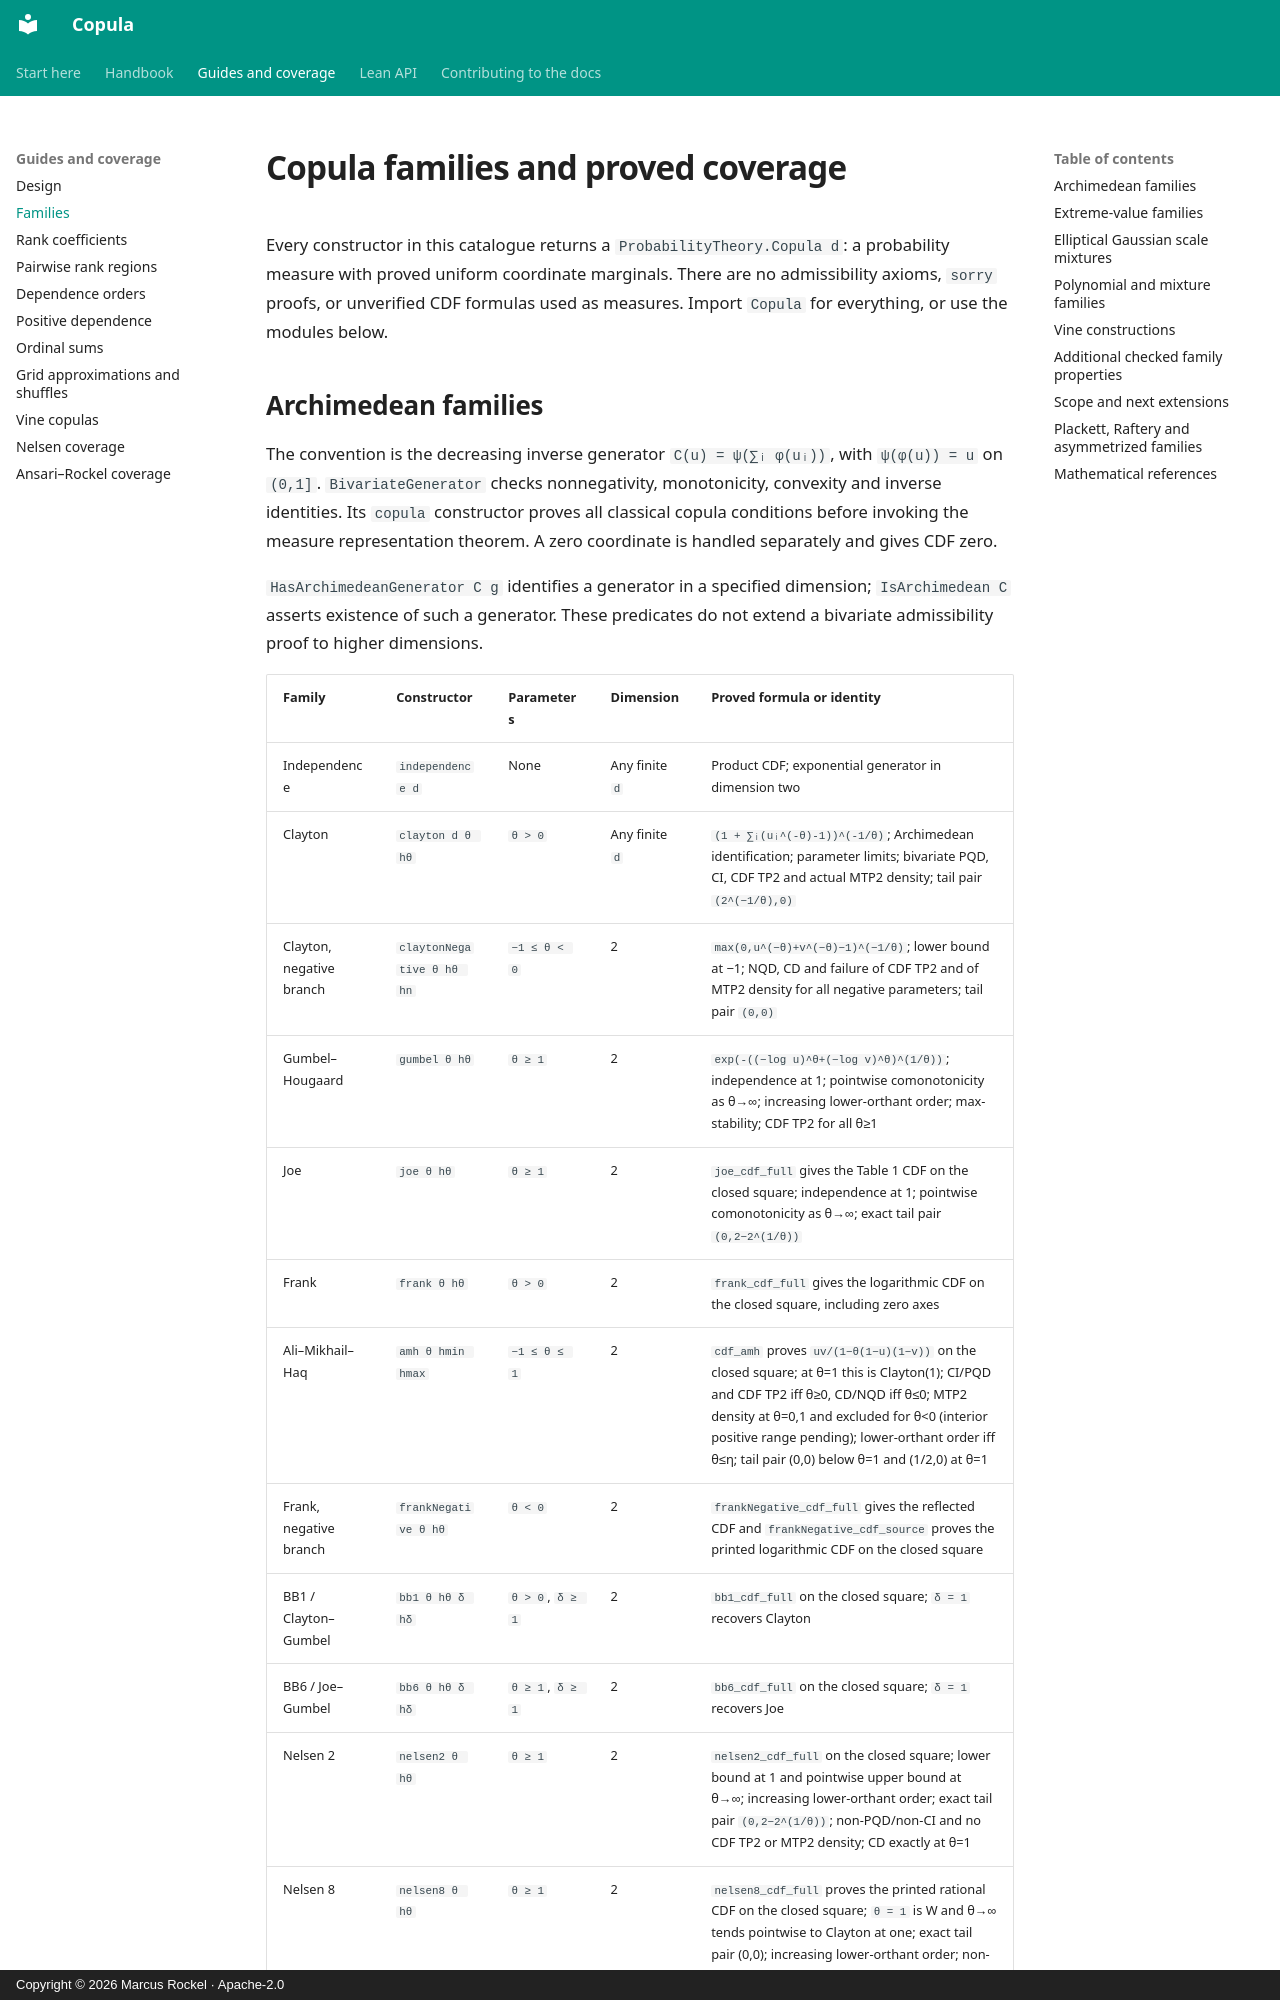

repository: Corrram/copula · page: families/index.html · generator: mkdocs · copyright: Copyright © 2026 Marcus Rockel · Apache-2.0

# Copula families and proved coverage

Every constructor in this catalogue returns a `ProbabilityTheory.Copula d`:
a probability measure with proved uniform coordinate marginals. There are no
admissibility axioms, `sorry` proofs, or unverified CDF formulas used as measures.
Import `Copula` for everything, or use the modules below.
